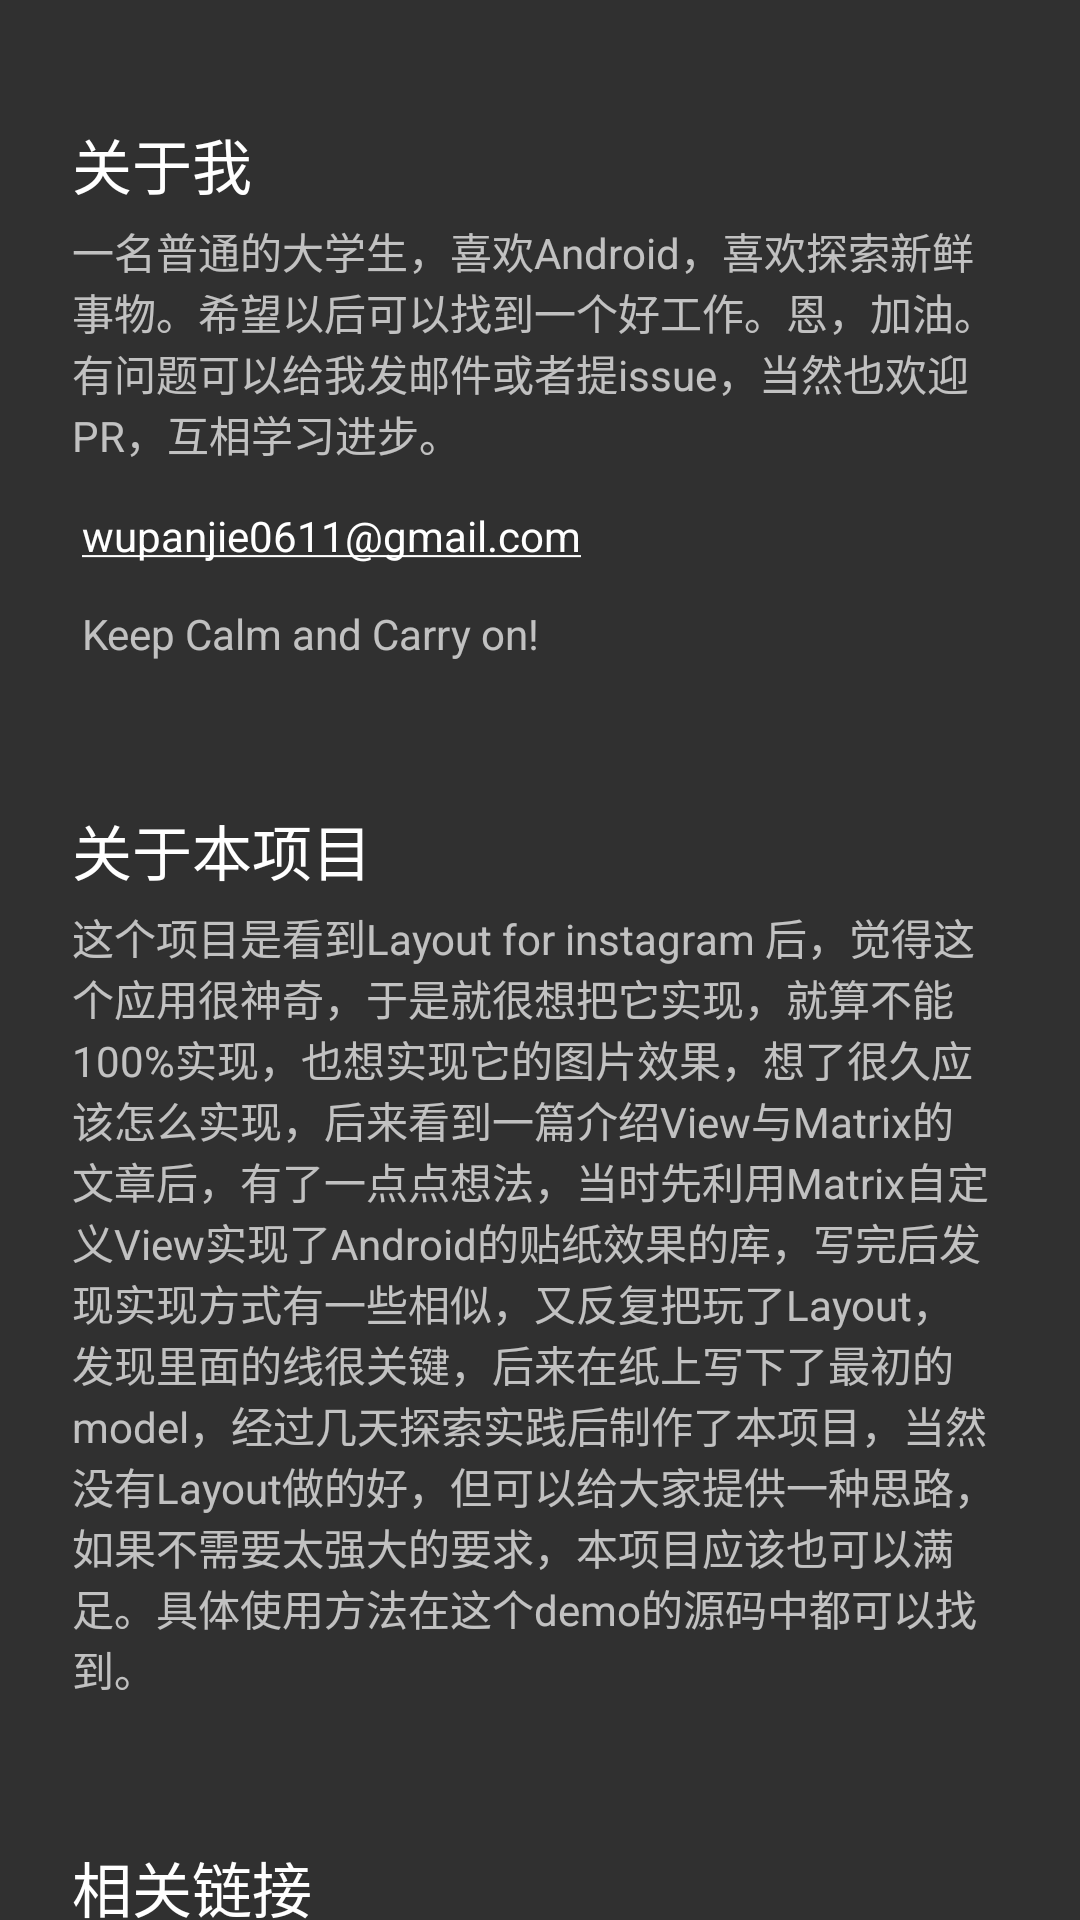

Layout XML and referenced resources for this Android screen:
<!-- AndroidManifest.xml: application theme AppTheme -->
<!-- res/layout/about_info.xml -->
<?xml version="1.0" encoding="utf-8"?>
<android.support.v4.widget.NestedScrollView xmlns:android="http://schemas.android.com/apk/res/android"
    android:layout_width="match_parent"
    android:layout_height="match_parent"
    >

    <LinearLayout
        android:layout_width="match_parent"
        android:layout_height="match_parent"
        android:orientation="vertical"
        android:paddingTop="16dp"
        >

        <LinearLayout
            android:layout_width="match_parent"
            android:layout_height="match_parent"
            android:orientation="vertical"
            android:padding="24dp"
            >

            <TextView
                android:layout_width="match_parent"
                android:layout_height="wrap_content"
                android:text="@string/about_me"
                android:textAppearance="@style/TextAppearance.AppCompat.Title"
                />

            <TextView
                android:layout_width="match_parent"
                android:layout_height="wrap_content"
                android:layout_marginTop="4dp"
                android:autoLink="email"
                android:text="@string/my_info"
                />
        </LinearLayout>


        <LinearLayout
            android:layout_width="match_parent"
            android:layout_height="match_parent"
            android:orientation="vertical"
            android:padding="24dp"
            >

            <TextView
                android:layout_width="match_parent"
                android:layout_height="wrap_content"
                android:text="@string/about_project"
                android:textAppearance="@style/TextAppearance.AppCompat.Title"
                />

            <TextView
                android:layout_width="match_parent"
                android:layout_height="wrap_content"
                android:layout_marginTop="4dp"
                android:text="@string/project_info"
                />
        </LinearLayout>


        <LinearLayout
            android:layout_width="match_parent"
            android:layout_height="match_parent"
            android:orientation="vertical"
            android:padding="24dp"
            >

            <TextView
                android:layout_width="match_parent"
                android:layout_height="wrap_content"
                android:text="@string/about_link"
                android:textAppearance="@style/TextAppearance.AppCompat.Title"
                />


            <TextView
                android:layout_width="match_parent"
                android:layout_height="wrap_content"
                android:layout_marginTop="8dp"
                android:autoLink="web"
                android:text="@string/link_one"
                />

            <TextView
                android:layout_width="match_parent"
                android:layout_height="wrap_content"
                android:layout_marginTop="8dp"
                android:autoLink="web"
                android:text="@string/link_two"
                />

            <TextView
                android:layout_width="match_parent"
                android:layout_height="wrap_content"
                android:layout_marginTop="8dp"
                android:autoLink="web"
                android:text="@string/link_three"
                />

            <TextView
                android:layout_width="match_parent"
                android:layout_height="wrap_content"
                android:layout_marginTop="8dp"
                android:autoLink="web"
                android:text="@string/link_four"
                />
        </LinearLayout>


        <LinearLayout
            android:layout_width="match_parent"
            android:layout_height="match_parent"
            android:orientation="vertical"
            android:padding="24dp"
            >

            <TextView
                android:layout_width="match_parent"
                android:layout_height="wrap_content"
                android:text="@string/about_thank"
                android:textAppearance="@style/TextAppearance.AppCompat.Title"
                />

            <TextView
                android:layout_width="match_parent"
                android:layout_height="wrap_content"
                android:layout_marginTop="4dp"
                android:autoLink="web"
                android:text="@string/thank_info"
                />
        </LinearLayout>

        <LinearLayout
            android:layout_width="match_parent"
            android:layout_height="match_parent"
            android:orientation="vertical"
            android:padding="24dp"
            >

            <TextView
                android:layout_width="match_parent"
                android:layout_height="wrap_content"
                android:text="@string/licence"
                android:textAppearance="@style/TextAppearance.AppCompat.Title"
                />

            <TextView
                android:layout_width="match_parent"
                android:layout_height="wrap_content"
                android:layout_marginTop="4dp"
                android:autoLink="web"
                android:text="@string/licence_info"
                />
        </LinearLayout>

    </LinearLayout>
</android.support.v4.widget.NestedScrollView>
<!-- resources referenced by this layout -->
<resources>
  <string name="about_link">相关链接</string>
  <string name="about_me">关于我</string>
  <string name="about_project">关于本项目</string>
  <string name="about_thank">感谢</string>
  <string name="licence">LICENCE</string>
  <string name="licence_info">Apache-2.0</string>
  <string name="link_four">我的Github主页\n
          https://github.com/wuapnjie</string>
  <string name="link_one">此项目的地址\n
          https://github.com/wuapnjie/PuzzleView</string>
  <string name="link_three">此项目依赖的图片选择库\n
          https://github.com/wuapnjie/PoiPhoto</string>
  <string name="link_two">实现思路比较相似的StickerView\n
          https://github.com/wuapnjie/StickerView</string>
  <string name="my_info">一名普通的大学生，喜欢Android，喜欢探索新鲜事物。希望以后可以找到一个好工作。恩，加油。有问题可以给我发邮件或者提issue，当然也欢迎PR，互相学习进步。\n\n
          wupanjie0611@gmail.com
          \n\n
      Keep Calm and Carry on!</string>
  <string name="project_info">这个项目是看到Layout for instagram 后，觉得这个应用很神奇，于是就很想把它实现，就算不能100%实现，也想实现它的图片效果，想了很久应该怎么实现，后来看到一篇介绍View与Matrix的文章后，有了一点点想法，当时先利用Matrix自定义View实现了Android的贴纸效果的库，写完后发现实现方式有一些相似，又反复把玩了Layout，发现里面的线很关键，后来在纸上写下了最初的model，经过几天探索实践后制作了本项目，当然没有Layout做的好，但可以给大家提供一种思路，如果不需要太强大的要求，本项目应该也可以满足。具体使用方法在这个demo的源码中都可以找到。</string>
  <string name="thank_info">junyizhou的博客(从中得到了很多发散)\n
          http://junyizhou.github.io/</string>
  <style name="AppTheme" parent="Theme.AppCompat.NoActionBar">
          
          <item name="colorPrimary">@android:color/black</item>
          <item name="colorPrimaryDark">@android:color/black</item>
          <item name="colorAccent">@android:color/white</item>
      </style>
</resources>
